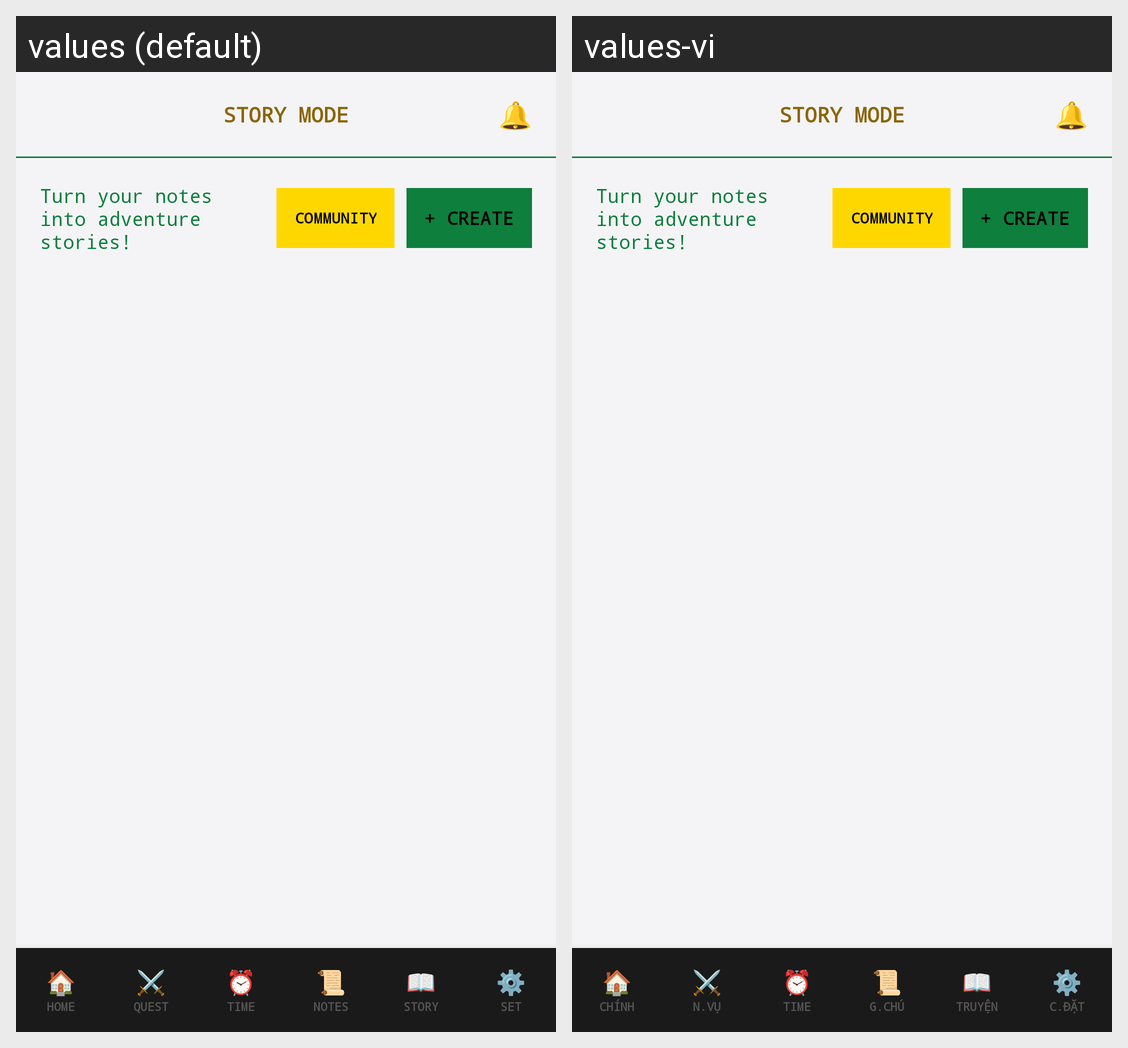

For this localized Android screen grid, give each drawn string resource with its value in every locale shown.
Android screen res/layout/activity_story.xml rendered under 2 locales, left to right: values (default), values-vi. Device: Nexus 5 (rendered at 1080×1920; each locale shown at half size, 540×960, under a caption strip naming it); theme Theme.MobileApp.
Strings drawn on this screen, with the default value and each locale's value (text and hints the layout hard-codes, and strings that could not be matched under every locale, appear in the picture but are not listed):

story_title
  values: STORY MODE
  values-vi: STORY MODE  [not translated; the default value is used]

story_subtitle
  values: Turn your notes into adventure stories!
  values-vi: Turn your notes into adventure stories!  [not translated; the default value is used]

story_btn_create
  values: + CREATE
  values-vi: + CREATE  [not translated; the default value is used]

nav_home
  values: HOME
  values-vi: CHÍNH

nav_quest
  values: QUEST
  values-vi: N.VỤ

nav_time
  values: TIME
  values-vi: TIME  [not translated; the default value is used]

nav_notes
  values: NOTES
  values-vi: G.CHÚ

nav_story
  values: STORY
  values-vi: TRUYỆN

nav_set
  values: SET
  values-vi: C.ĐẶT
